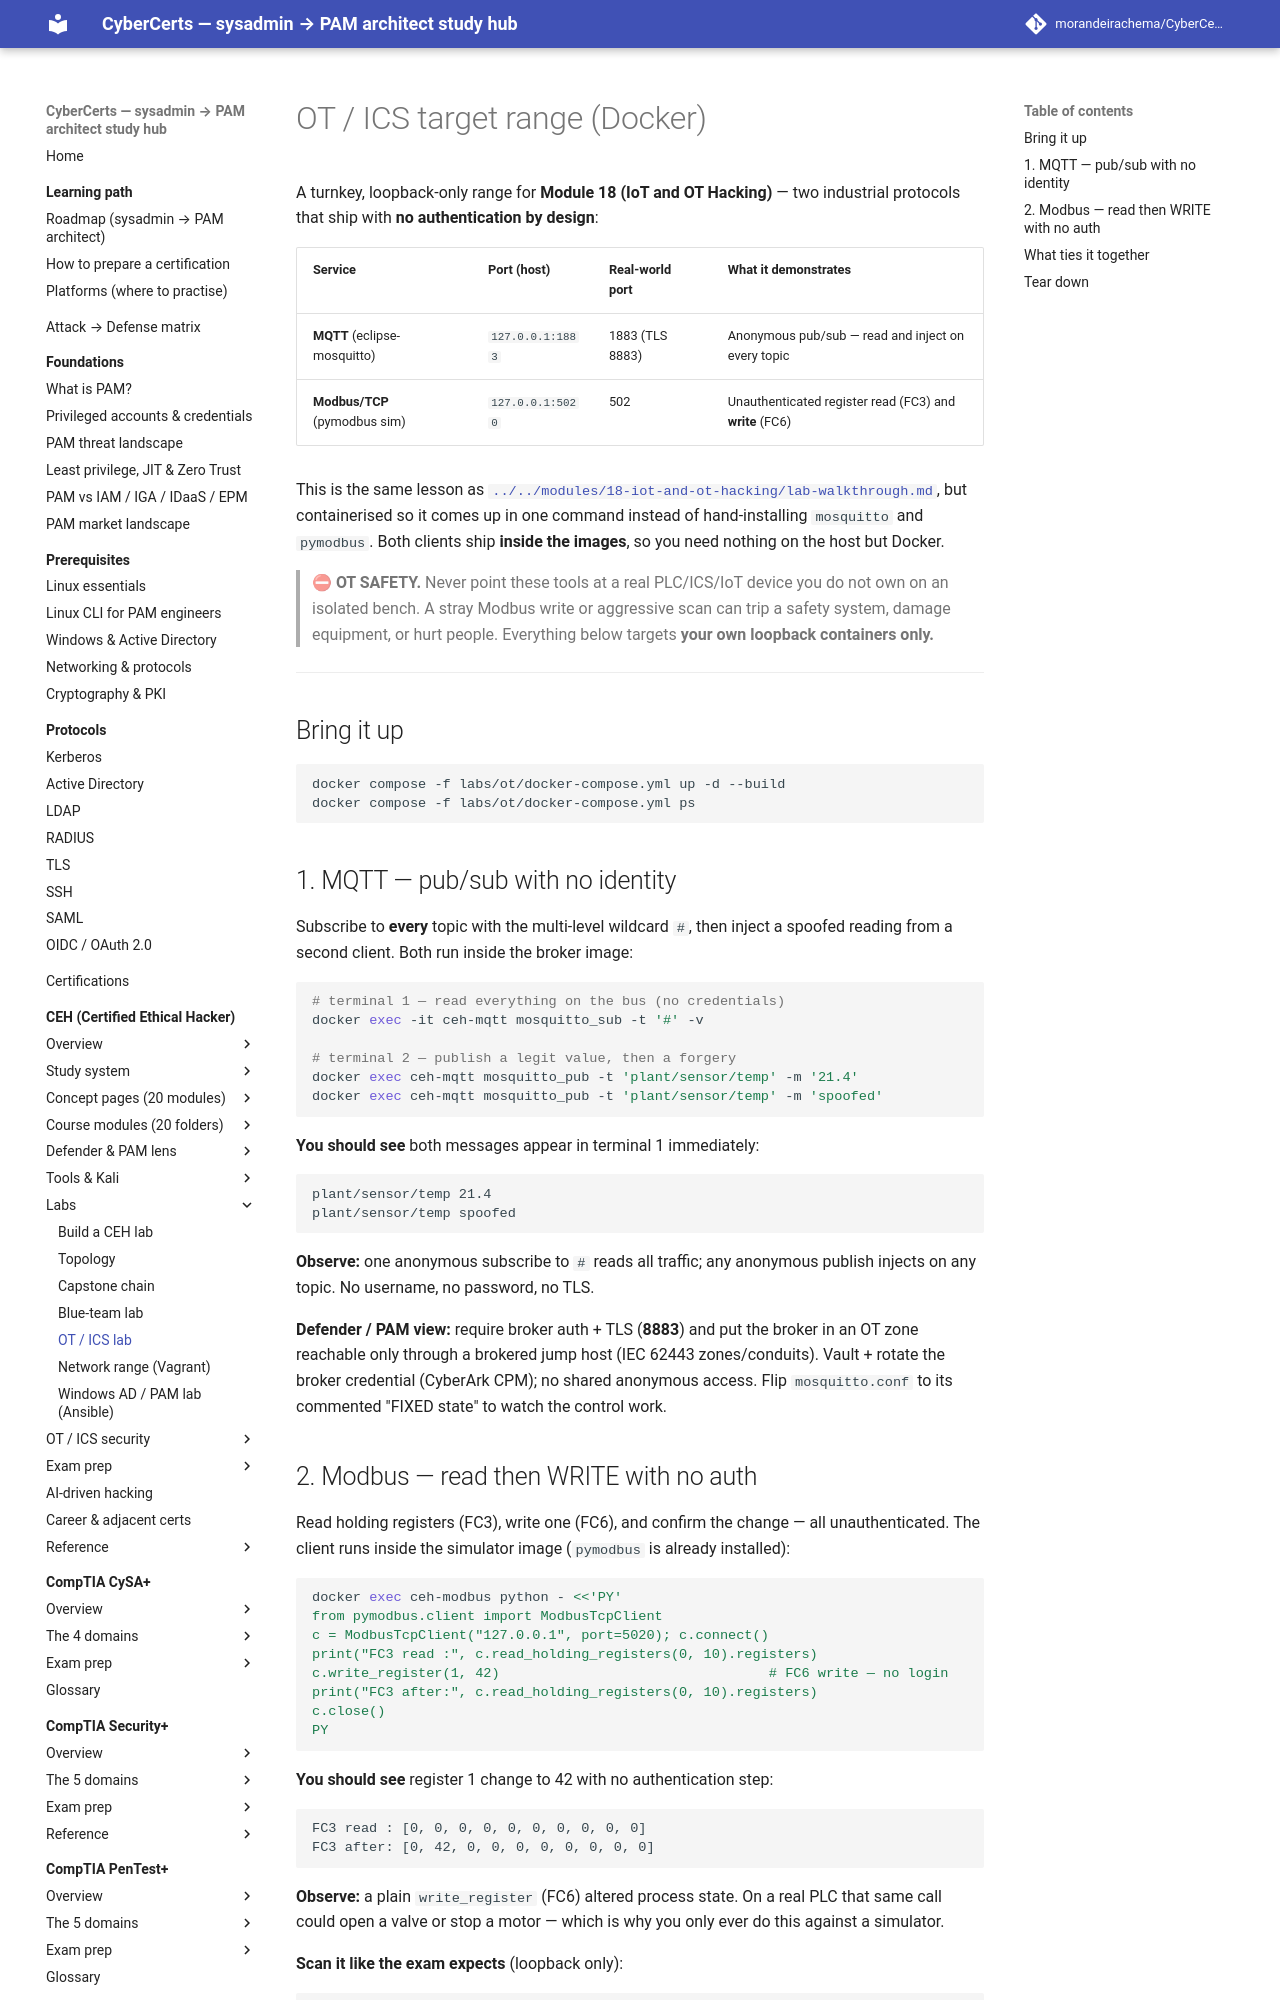

repository: morandeirachema/CyberCerts · page: certs/ceh/labs/ot/index.html · generator: mkdocs

# OT / ICS target range (Docker)

A turnkey, loopback-only range for **Module 18 (IoT and OT Hacking)** — two
industrial protocols that ship with **no authentication by design**:

| Service | Port (host) | Real-world port | What it demonstrates |
|---|---|---|---|
| **MQTT** (eclipse-mosquitto) | `127.0.0.1:1883` | 1883 (TLS 8883) | Anonymous pub/sub — read and inject on every topic |
| **Modbus/TCP** (pymodbus sim) | `127.0.0.1:5020` | 502 | Unauthenticated register read (FC3) and **write** (FC6) |

This is the same lesson as [`../../modules/18-iot-and-ot-hacking/lab-walkthrough.md`](../../modules/18-iot-and-ot-hacking/lab-walkthrough.md),
but containerised so it comes up in one command instead of hand-installing
`mosquitto` and `pymodbus`. Both clients ship **inside the images**, so you need
nothing on the host but Docker.

> ⛔ **OT SAFETY.** Never point these tools at a real PLC/ICS/IoT device you do
> not own on an isolated bench. A stray Modbus write or aggressive scan can trip
> a safety system, damage equipment, or hurt people. Everything below targets
> **your own loopback containers only.**

---

## Bring it up

```bash
docker compose -f labs/ot/docker-compose.yml up -d --build
docker compose -f labs/ot/docker-compose.yml ps
```

## 1. MQTT — pub/sub with no identity

Subscribe to **every** topic with the multi-level wildcard `#`, then inject a
spoofed reading from a second client. Both run inside the broker image:

```bash
# terminal 1 — read everything on the bus (no credentials)
docker exec -it ceh-mqtt mosquitto_sub -t '#' -v

# terminal 2 — publish a legit value, then a forgery
docker exec ceh-mqtt mosquitto_pub -t 'plant/sensor/temp' -m '21.4'
docker exec ceh-mqtt mosquitto_pub -t 'plant/sensor/temp' -m 'spoofed'
```

**You should see** both messages appear in terminal 1 immediately:

```
plant/sensor/temp 21.4
plant/sensor/temp spoofed
```

**Observe:** one anonymous subscribe to `#` reads all traffic; any anonymous
publish injects on any topic. No username, no password, no TLS.

**Defender / PAM view:** require broker auth + TLS (**8883**) and put the broker
in an OT zone reachable only through a brokered jump host (IEC 62443
zones/conduits). Vault + rotate the broker credential (CyberArk CPM); no shared
anonymous access. Flip `mosquitto.conf` to its commented "FIXED state" to watch
the control work.
